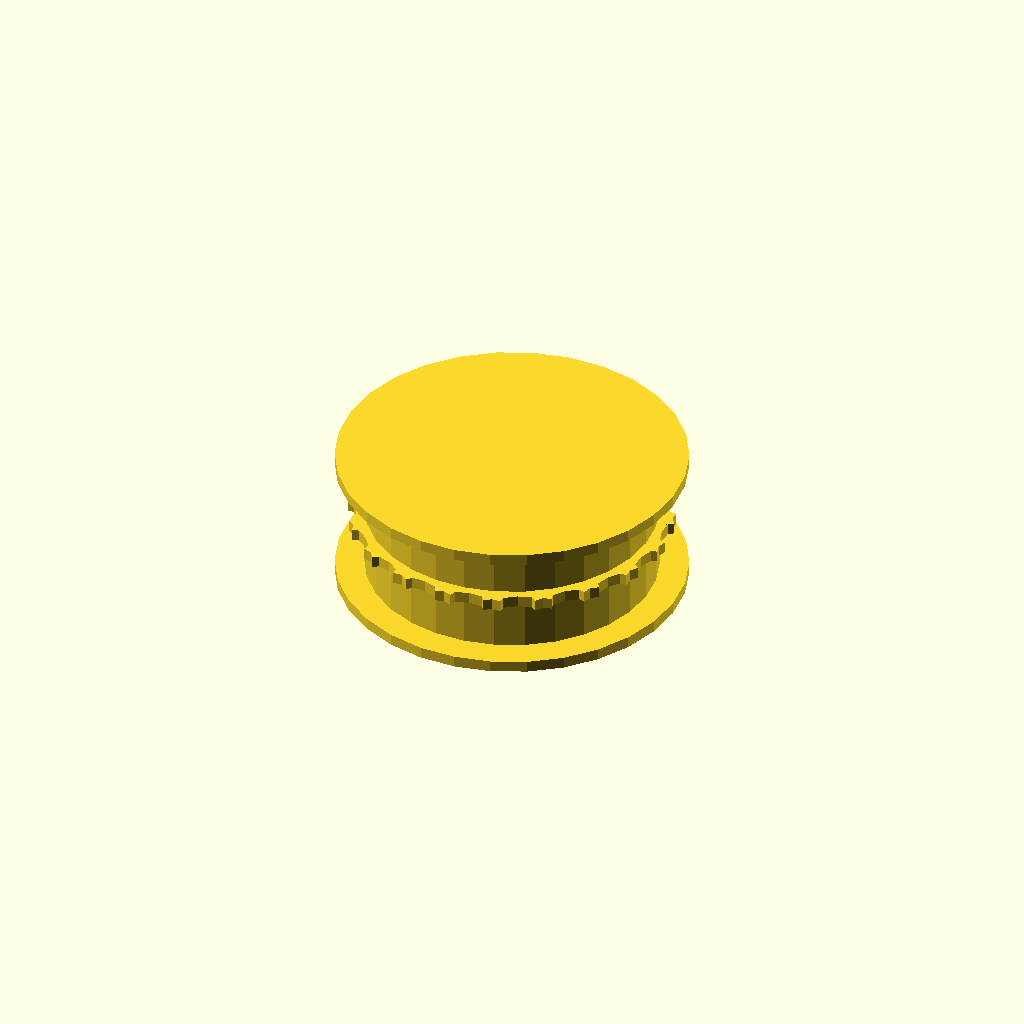
Cell 1: the model at its default parameters.
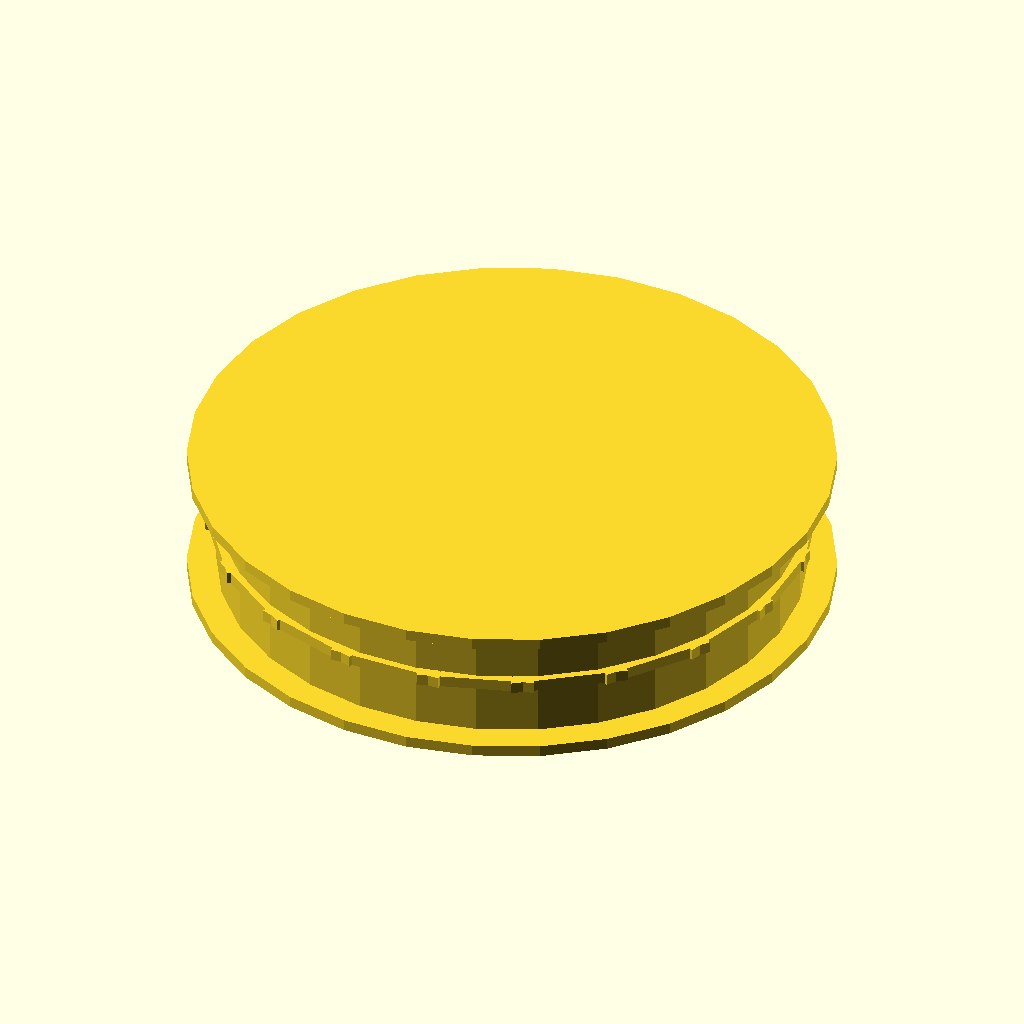
Cell 2: the same model with pulley_diameter = 100.
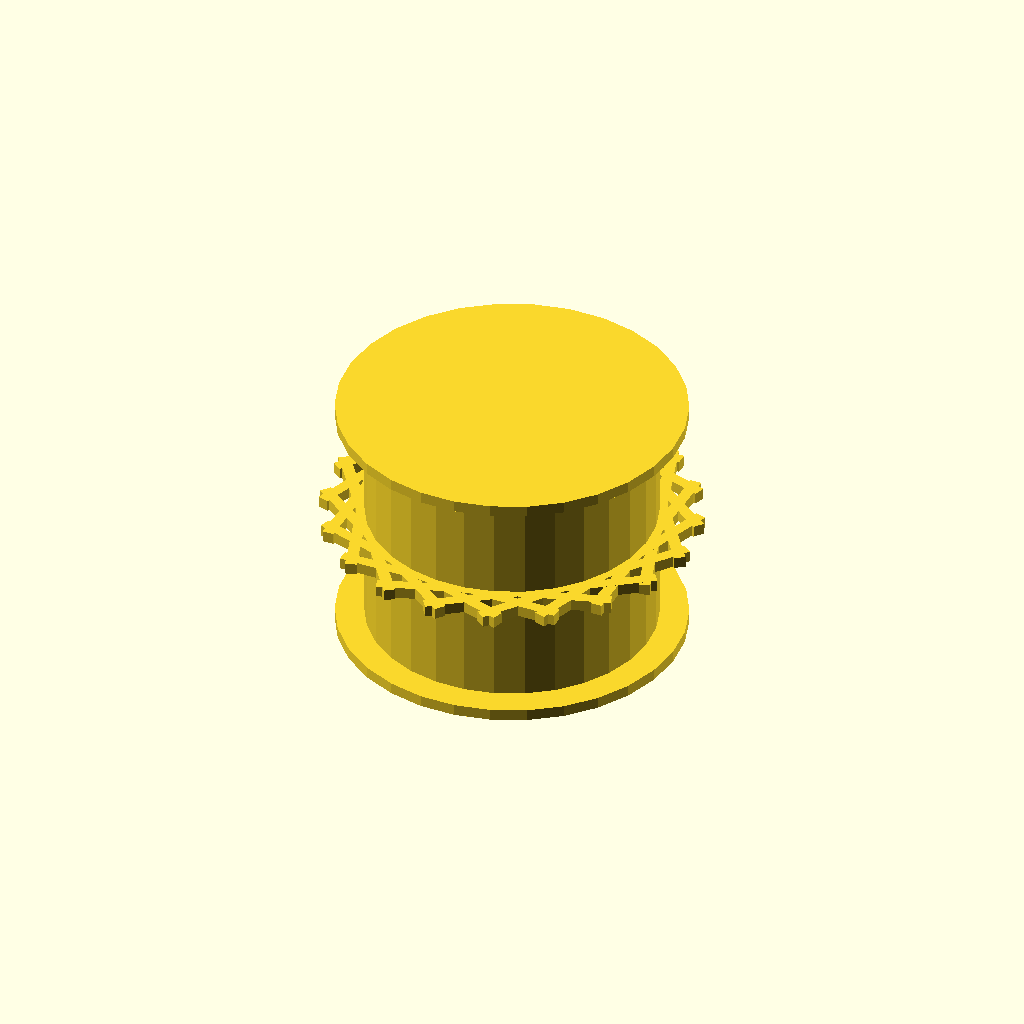
Cell 3: the same model with pulley_width = 40.
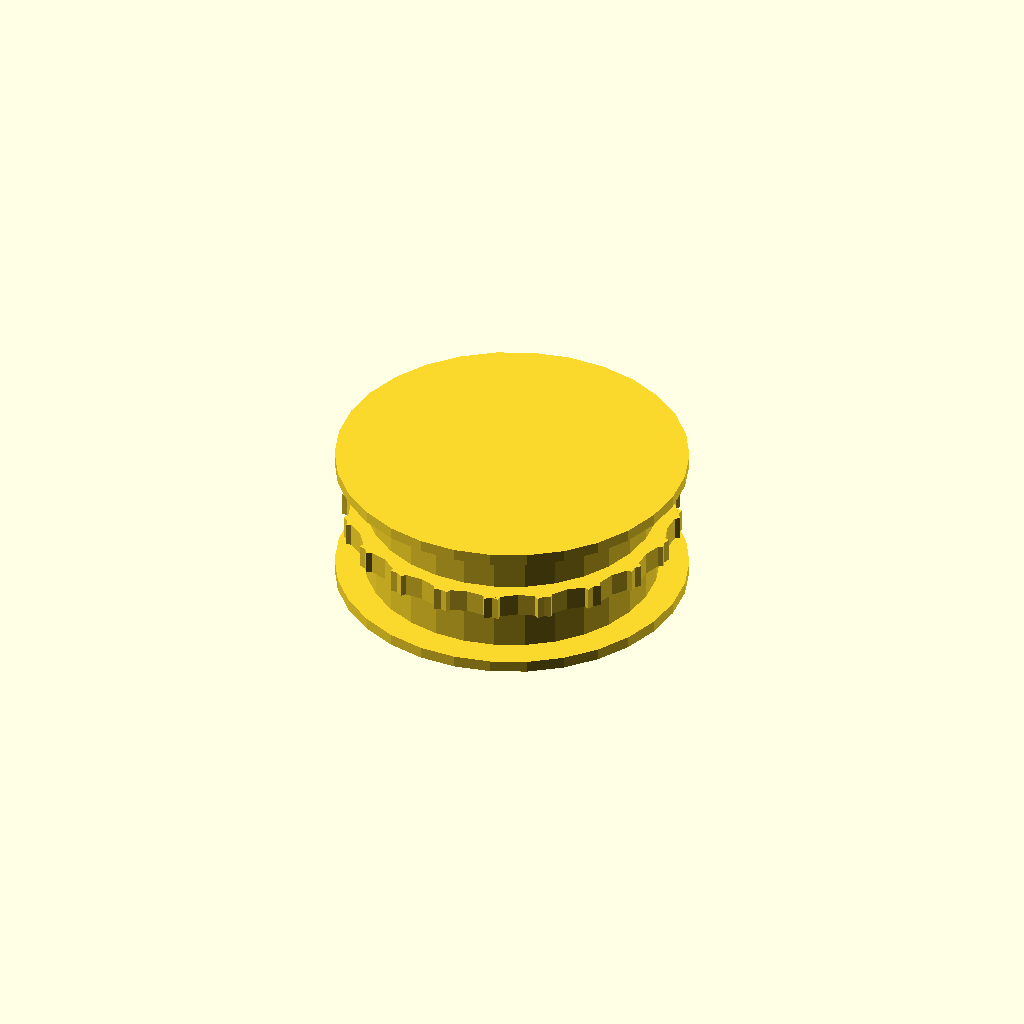
Cell 4: the same model with rim_tooth_height = 4.
One fixed orthographic camera (rotation 55°, 0°, 25°; colour scheme Cornfield) for every cell.
Source of the model, results/nopscadlib/ablations/no_json_ir/scad/pulley__GT2x16x7_plain_idler.scad:
// Parameters
pulley_diameter = 50;
pulley_width = 20;
bore_diameter = 10;
rim_tooth_height = 2;
rim_tooth_count = 20;
hub_diameter = 15;
hub_length = 10;
flange_thickness = 2;
set_screw_diameter = 3;
set_screw_distance = 5;

// Pulley Wheel
module pulley_wheel() {
    difference() {
        cylinder(d=pulley_diameter, h=pulley_width, center=true);
        translate([0, 0, -pulley_width/2])
            cylinder(d=bore_diameter, h=pulley_width + 2, center=false);
    }
}

// Rim Profile
module rim_profile() {
    for (i = [0:rim_tooth_count-1]) {
        rotate([0, 0, i * 360 / rim_tooth_count])
            translate([pulley_diameter/2, 0, 0])
                cube([rim_tooth_height, pulley_width, rim_tooth_height], center=true);
    }
}

// Hub
module hub() {
    translate([0, 0, -hub_length/2])
        cylinder(d=hub_diameter, h=hub_length, center=false);
}

// Flanges
module flanges() {
    translate([0, 0, pulley_width/2])
        cylinder(d=pulley_diameter + 10, h=flange_thickness, center=false);
    translate([0, 0, -pulley_width/2 - flange_thickness])
        cylinder(d=pulley_diameter + 10, h=flange_thickness, center=false);
}

// Set Screw Holes
module set_screw_holes() {
    for (i = [0:3]) {
        rotate([0, 0, i * 90])
            translate([hub_diameter/2 + set_screw_distance, 0, 0])
                rotate([90, 0, 0])
                    cylinder(d=set_screw_diameter, h=hub_length + 2, center=true);
    }
}

// Pulley Assembly
module pulley() {
    union() {
        pulley_wheel();
        rim_profile();
        hub();
        flanges();
        set_screw_holes();
    }
}

// Render the pulley
pulley();
Parameter table extracted from the source (name, type, default, range or options):
pulley_diameter: number, default 50
pulley_width: number, default 20
bore_diameter: number, default 10
rim_tooth_height: number, default 2
rim_tooth_count: number, default 20
hub_diameter: number, default 15
hub_length: number, default 10
flange_thickness: number, default 2
set_screw_diameter: number, default 3
set_screw_distance: number, default 5
